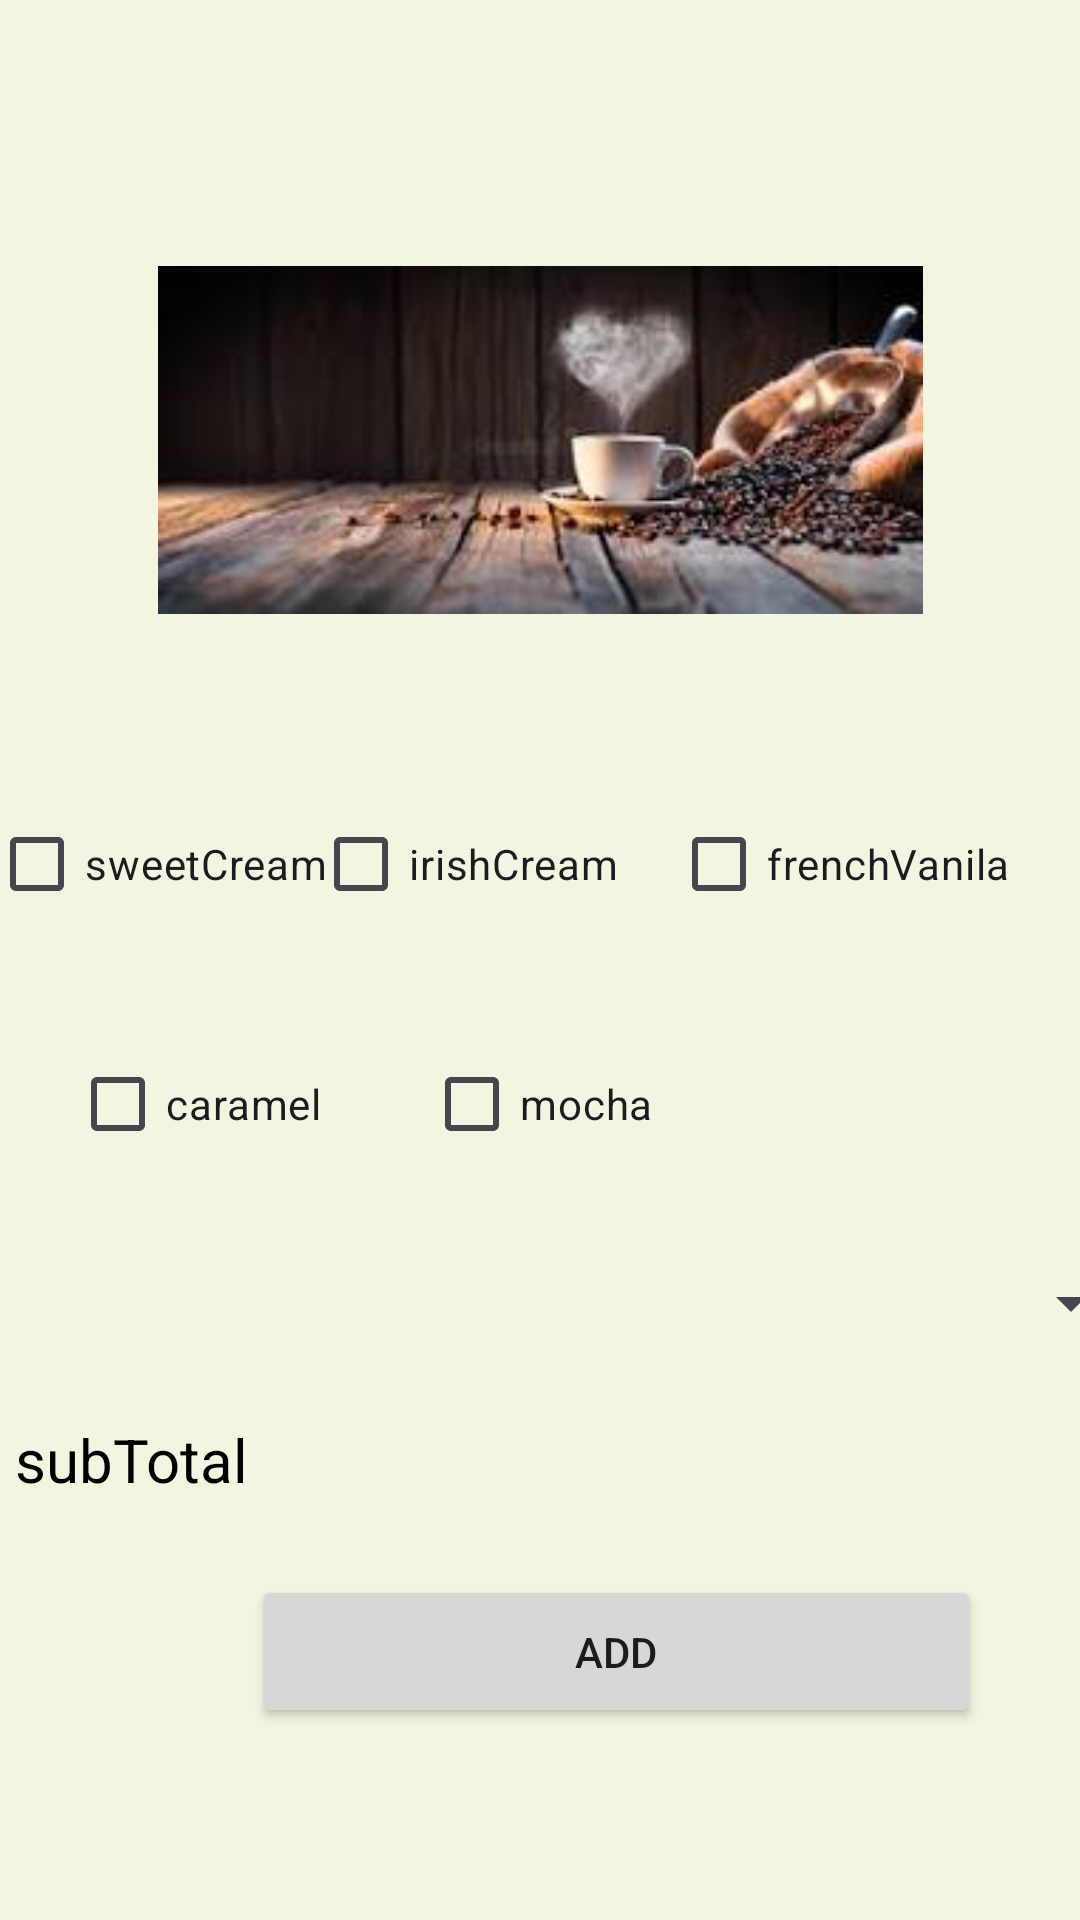

Here is an Android app screen rendered from its layout file. Give the layout XML and the strings, colors and styles it references.
<!-- AndroidManifest.xml: application theme Theme.Projectfive -->
<!-- res/layout/activity_coffee.xml -->
<?xml version="1.0" encoding="utf-8"?>

<androidx.constraintlayout.widget.ConstraintLayout xmlns:android="http://schemas.android.com/apk/res/android"
    xmlns:app="http://schemas.android.com/apk/res-auto"
    android:background="@color/backgroundColor"
    xmlns:tools="http://schemas.android.com/tools" android:layout_width="match_parent"
    android:layout_height="match_parent">

    <ImageView
        android:layout_width="255dp"
        android:layout_height="244dp" app:srcCompat="@drawable/coffeeimage" android:id="@+id/coffeeImageView"
        app:layout_constraintTop_toTopOf="parent"
        android:layout_marginTop="70dp" app:layout_constraintStart_toStartOf="parent"
        android:layout_marginStart="78dp" app:layout_constraintBottom_toBottomOf="parent"
        android:layout_marginBottom="417dp" android:layout_marginEnd="78dp"
        app:layout_constraintEnd_toEndOf="parent" android:contentDescription="@string/orderCoffee"/>

    <CheckBox
        android:id="@+id/sweetCream"
        android:layout_width="wrap_content"
        android:layout_height="wrap_content"
        android:layout_marginStart="31dp"
        android:layout_marginEnd="286dp"
        android:layout_marginBottom="328dp"
        android:onClick="displayAmount"
        android:text="@string/cream"
        app:layout_constraintBottom_toBottomOf="parent"
        app:layout_constraintEnd_toEndOf="parent"
        app:layout_constraintStart_toStartOf="parent" />

    <CheckBox
        android:id="@+id/irishCream"
        android:layout_width="wrap_content"
        android:layout_height="wrap_content"
        android:layout_marginStart="24dp"
        android:layout_marginEnd="179dp"
        android:layout_marginBottom="328dp"
        android:onClick="displayAmount"
        android:text="@string/irishCream"
        app:layout_constraintBottom_toBottomOf="parent"
        app:layout_constraintEnd_toEndOf="parent"
        app:layout_constraintHorizontal_bias="0.533"
        app:layout_constraintStart_toEndOf="@+id/sweetCream" />

    <CheckBox
        android:id="@+id/frenchVanila"
        android:layout_width="wrap_content"
        android:layout_height="wrap_content"
        android:layout_marginStart="27dp"
        android:layout_marginEnd="40dp"
        android:layout_marginBottom="328dp"
        android:onClick="displayAmount"
        android:text="@string/frenchVanila"
        app:layout_constraintBottom_toBottomOf="parent"
        app:layout_constraintEnd_toEndOf="parent"
        app:layout_constraintHorizontal_bias="0.37"
        app:layout_constraintStart_toEndOf="@+id/irishCream" />

    <CheckBox
        android:id="@+id/caramel"
        android:layout_width="wrap_content"
        android:layout_height="wrap_content"
        android:layout_marginStart="38dp"
        android:layout_marginEnd="279dp"
        android:layout_marginBottom="248dp"
        android:onClick="displayAmount"
        android:text="@string/caramel"
        app:layout_constraintBottom_toBottomOf="parent"
        app:layout_constraintEnd_toEndOf="parent"
        app:layout_constraintHorizontal_bias="0.363"
        app:layout_constraintStart_toStartOf="parent" />

    <CheckBox
        android:id="@+id/mocha"
        android:layout_width="wrap_content"
        android:layout_height="wrap_content"
        android:layout_marginStart="36dp"
        android:layout_marginEnd="156dp"
        android:layout_marginBottom="248dp"
        android:onClick="displayAmount"
        android:text="@string/mocha"
        app:layout_constraintBottom_toBottomOf="parent"
        app:layout_constraintEnd_toEndOf="parent"
        app:layout_constraintHorizontal_bias="0.133"
        app:layout_constraintStart_toEndOf="@+id/caramel" />

    <TextView
        android:id="@+id/subTotal"
        android:layout_width="97dp"
        android:layout_height="35dp"
        android:layout_marginStart="48dp"
        android:layout_marginEnd="306dp"
        android:layout_marginBottom="132dp"
        android:text="@string/subTotal"
        android:textColor="#000000"
        android:textSize="20sp"
        app:layout_constraintBottom_toBottomOf="parent"
        app:layout_constraintEnd_toEndOf="parent"
        app:layout_constraintHorizontal_bias="0.475"
        app:layout_constraintStart_toStartOf="parent"
        tools:visibility="visible" />

    <Button
        android:id="@+id/add"
        android:layout_width="243dp"
        android:layout_height="51dp"
        android:layout_marginStart="84dp"
        android:layout_marginEnd="84dp"
        android:layout_marginBottom="64dp"
        android:onClick="addToOrder"
        android:text="@string/addCoffee"
        app:layout_constraintBottom_toBottomOf="parent"
        app:layout_constraintEnd_toEndOf="parent"
        app:layout_constraintHorizontal_bias="0.0"
        app:layout_constraintStart_toStartOf="parent" />

    <Spinner
        android:id="@+id/coffeeQuantity"
        android:layout_width="141dp"
        android:layout_height="59dp"
        android:layout_marginStart="240dp"
        android:layout_marginTop="36dp"
        android:layout_marginEnd="6dp"
        android:layout_marginBottom="90dp"
        app:layout_constraintBottom_toTopOf="@+id/add"
        app:layout_constraintEnd_toEndOf="parent"
        app:layout_constraintHorizontal_bias="0.0"
        app:layout_constraintStart_toStartOf="parent"
        app:layout_constraintTop_toBottomOf="@+id/mocha"
        app:layout_constraintVertical_bias="0.446" />



</androidx.constraintlayout.widget.ConstraintLayout>
<!-- resources referenced by this layout -->
<resources>
  <color name="backgroundColor">#f2f5df</color>
  <!-- drawable coffeeimage: jpg bitmap (drawable, 6682 bytes) -->
  <string name="addCoffee">ADD</string>
  <string name="caramel">caramel</string>
  <string name="cream">sweetCream</string>
  <string name="frenchVanila">frenchVanila</string>
  <string name="irishCream">irishCream</string>
  <string name="mocha">mocha</string>
  <string name="orderCoffee">Order Coffee</string>
  <string name="subTotal">subTotal</string>
  <style name="Theme.Projectfive" parent="Base.Theme.Projectfive" />
  <style name="Base.Theme.Projectfive" parent="Theme.Material3.DayNight.NoActionBar">
          
          
      </style>
</resources>
